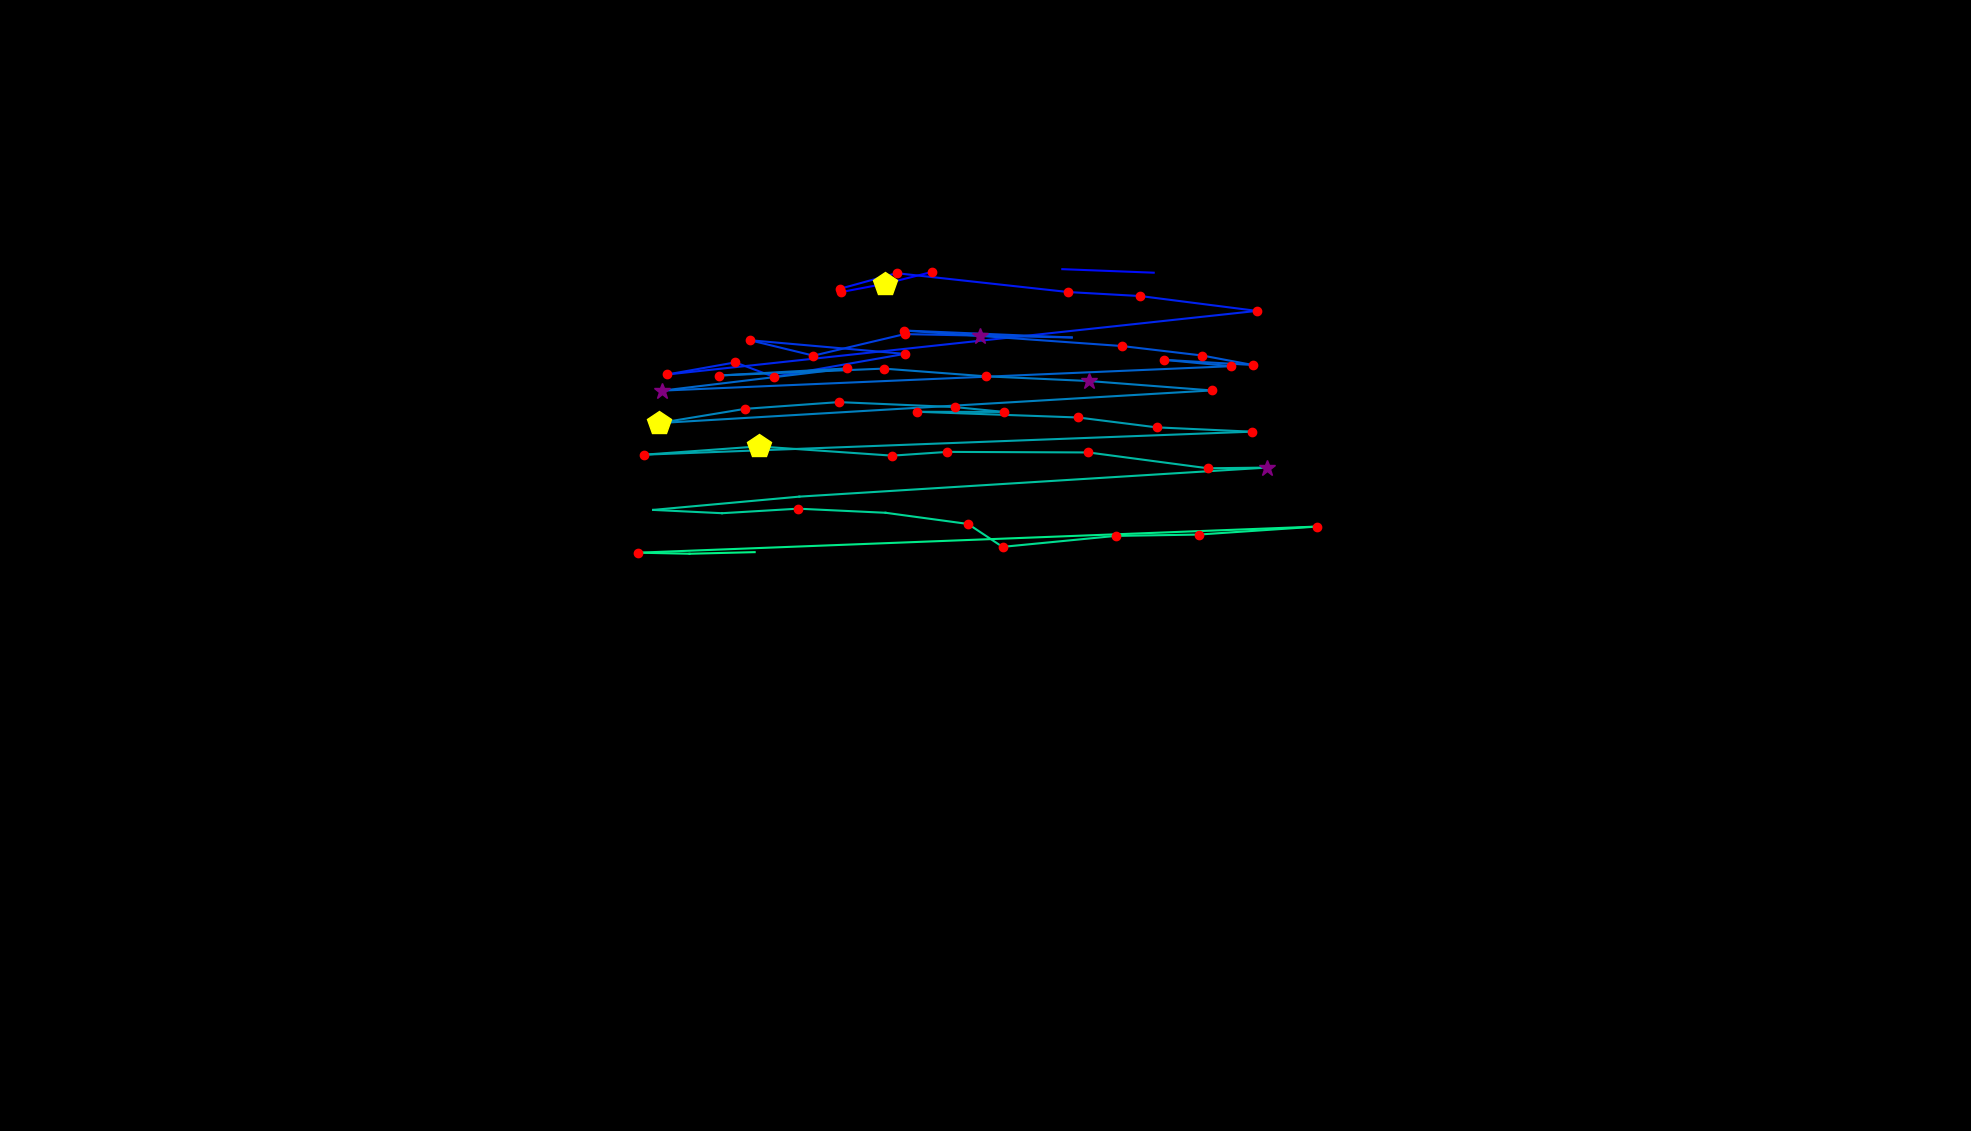

Values plotted in this chart, from the file beside it:
, fixation_id, timestamp, avg_gaze_x, avg_gaze_y, duration
0, 96.0, 34522, 1210, 1116, 204.8
1, 97.0, 34751, 1150, 1100, 530.2
2, 98.0, 35305, 1092, 1090, 120.5
3, 100.0, 35968, 1380, 1119, 0.0
4, 101.0, 36209, 1498, 1115, 60.25
5, 103.0, 37149, 1091, 1094, 156.6
6, 104.0, 37330, 1164, 1114, 132.5
7, 105.0, 37486, 1388, 1090, 216.9
8, 106.0, 37727, 1481, 1084, 120.5
9, 107.0, 37920, 1632, 1065, 180.7
10, 108.0, 38378, 866.5, 982.5, 132.5
11, 109.0, 38535, 954.8, 998.2, 156.6
12, 110.0, 38728, 1005, 979.4, 120.5
13, 111.0, 38896, 1175, 1009, 180.7
14, 112.0, 39101, 973.9, 1027, 180.7
15, 113.0, 39438, 1056, 1007, 132.5
16, 114.0, 39619, 1175, 1035, 120.5
17, 115.0, 39776, 1272, 1033, 253
18, 116.0, 40053, 1392, 1031, 96.4
19, 117.0, 40210, 1174, 1040, 132.5
20, 118.0, 40463, 1457, 1019, 228.9
21, 119.0, 40716, 1561, 1007, 156.6
22, 120.0, 40921, 1627, 994.8, 168.7
23, 121.0, 41150, 1511, 1002, 228.9
24, 122.0, 41403, 1599, 993.3, 144.6
25, 123.0, 41632, 860, 961.5, 277.1
26, 124.0, 42005, 1099, 990.3, 241
27, 125.0, 42270, 933.3, 981.1, 241
28, 126.0, 42535, 1148, 990.1, 168.7
29, 127.0, 42740, 1280, 980.1, 168.7
30, 128.0, 42945, 1414, 974, 265.1
31, 129.0, 43294, 1574, 961.8, 132.5
32, 130.0, 43632, 855.8, 919.4, 421.7
33, 131.0, 44102, 967.8, 937.9, 132.5
34, 132.0, 44307, 1089, 946.6, 180.7
35, 133.0, 44548, 1240, 940.2, 192.8
36, 134.0, 44764, 1304, 933.9, 216.9
37, 135.0, 45005, 1191, 934.1, 156.6
38, 136.0, 45258, 1400, 926.7, 156.6
39, 137.0, 45463, 1502, 913.8, 241
40, 138.0, 45777, 1625, 908.2, 180.7
41, 139.0, 46222, 836.5, 878.3, 180.7
42, 140.0, 46451, 985.2, 889.1, 469.9
43, 141.0, 47006, 1159, 877.1, 132.5
44, 142.0, 47162, 1230, 882, 168.7
45, 143.0, 47355, 1414, 881.2, 228.9
46, 144.0, 47717, 1569, 860.7, 241
47, 145.0, 47994, 1646, 861.6, 265.1
48, 146.0, 48343, 1038, 823.9, 96.4
49, 147.0, 48512, 848.2, 806.6, 108.4
50, 148.0, 48656, 937.8, 802.3, 108.4
51, 149.0, 48825, 1036, 808.2, 156.6
52, 150.0, 49006, 1150, 802.9, 108.4
53, 151.0, 49235, 1257, 788.4, 144.6
54, 152.0, 49416, 1302, 758.6, 120.5
55, 153.0, 49596, 1449, 772.9, 192.8
56, 154.0, 49813, 1557, 774.6, 192.8
57, 155.0, 50151, 1711, 785, 168.7
58, 156.0, 50416, 829, 751.1, 120.5
59, 157.0, 50729, 895.5, 749.7, 36.15
... 2 more rows
